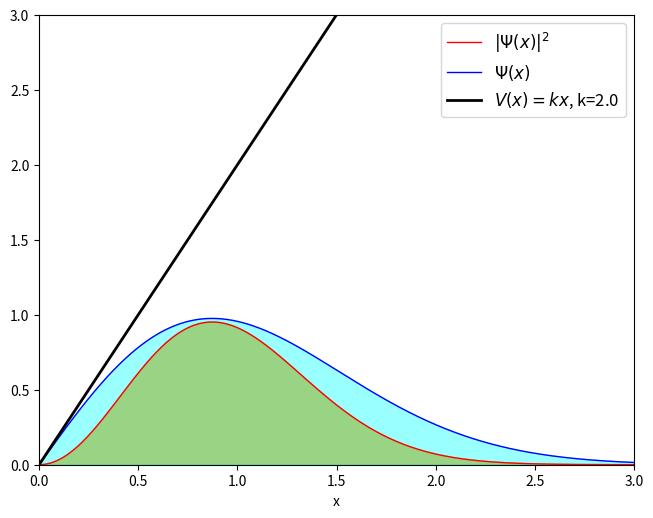

Write the Python code that produced this figure.
import numpy as np
import matplotlib.pyplot as plt

rad = np.arange(0.0, 7.0, 0.001)

m, h_ = 1.0, 1.0
k = 2.0 # V(x)=kx

alpha = (np.sqrt(2/np.pi)*(k*m)/(3*h_))**(2/3) # varijacijski parametar
A = (128*(alpha**3)/np.pi)**(1/4) #normalizacijska konstanta

def Psi(x):
    return A*x*np.exp(-alpha*x*x)

psi2 = [Psi(rad[i])**2 for i in range(len(rad))]
psi = [Psi(rad[i]) for i in range(len(rad))]
Vx = [k*rad[i] for i in range(len(rad))]

fig = plt.figure(figsize=(7,6), dpi=110)
ax = fig.add_axes([0.10, 0.15, 0.85, 0.75])
plt.rcParams.update({'font.size': 12}) #type: ignore
ax.plot(rad, psi2, color='red', lw=1.0, label='$|\u03A8(x)|^{2}$')
ax.plot(rad, psi, color='blue', lw=1.0, label='$\u03A8(x)$')
ax.plot(rad, Vx, color='black', lw=2.0, label='$V(x) = kx$, k={}'.format(k))
ax.fill_between(rad, psi2, color='orange', alpha=0.8)
ax.fill_between(rad, psi, color='cyan', alpha=0.4)
ax.set_xlim(0.0, 3.0)
ax.set_ylim(0.0, 3.0)
ax.set_xlabel('x')
ax.legend(loc='best')
plt.show()

I = 0.0
for k in range(len(rad)):
    I += psi2[k]*0.001

print(I)